Image classification data set "fog" (itskevinshi/comp-vision-project on GitHub). Class labels (38): apple apple scab, apple black rot, apple cedar apple rust, apple healthy, blueberry healthy, cherry including sour powdery mildew, cherry including sour healthy, corn (maize) cercospora leaf spot gray leaf spot, corn common rust, corn northern leaf blight, corn healthy, grape black rot, grape esca black measles, grape leaf blight (isariopsis leaf spot), grape healthy, orange Huanglongbing citrus greening, peach bacterial spot, peach healthy, bell pepper bacterial spot, bell pepper healthy, potato early blight, potato late blight, potato healthy, raspberry healthy, soybean healthy, squash powdery mildew, strawberry leaf scorch, strawberry healthy, tomato bacterial spot, tomato early blight, tomato late blight, tomato leaf mold, tomato septoria leaf spot, tomato spider mites two spotted spider mite, tomato target spot, tomato yellow leaf curl virus, tomato mosaic virus, tomato healthy.

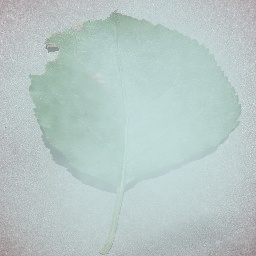
Label: apple black rot

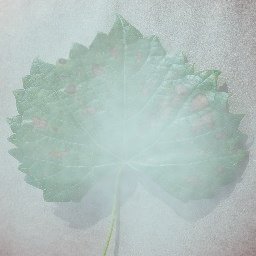
Label: grape esca black measles

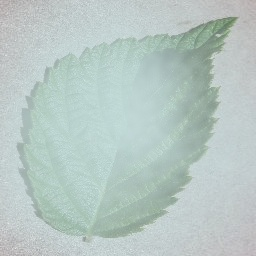
Label: raspberry healthy

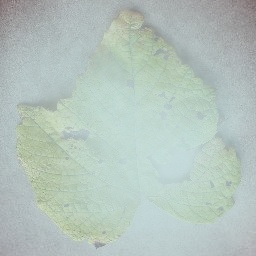
Label: grape leaf blight (isariopsis leaf spot)

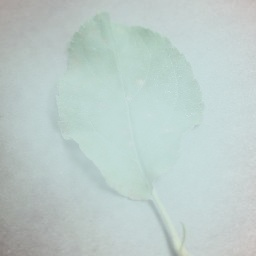
Label: apple cedar apple rust

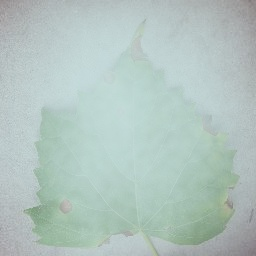
Label: grape black rot
